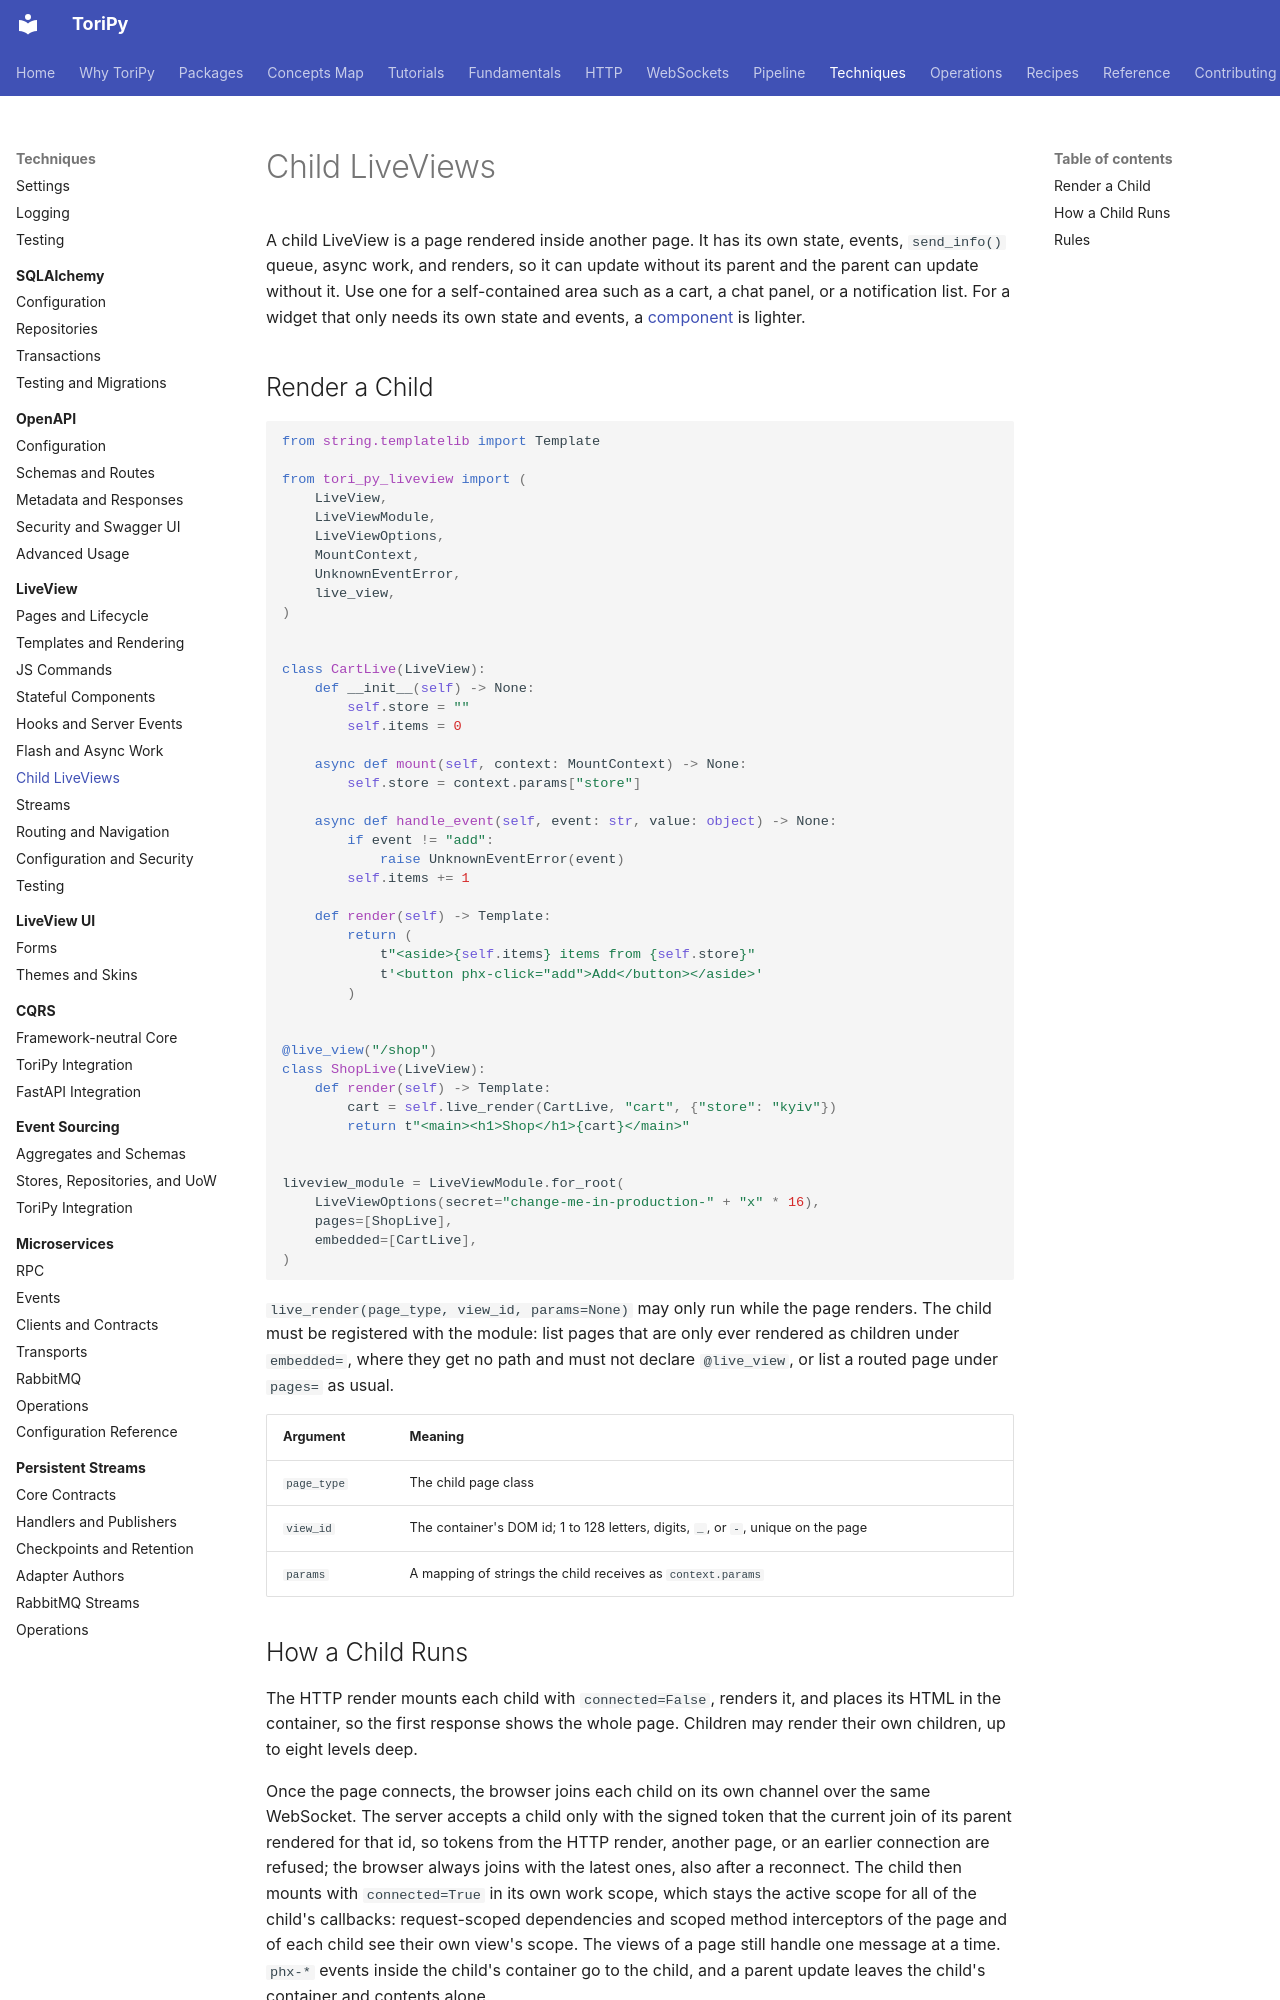

repository: mikeoz32/tori-py · page: techniques/liveview/child-liveviews/index.html · generator: mkdocs

# Child LiveViews

A child LiveView is a page rendered inside another page. It has its own state,
events, `send_info()` queue, async work, and renders, so it can update without
its parent and the parent can update without it. Use one for a self-contained
area such as a cart, a chat panel, or a notification list. For a widget that
only needs its own state and events, a [component](components.md) is lighter.

## Render a Child

```python
from string.templatelib import Template

from tori_py_liveview import (
    LiveView,
    LiveViewModule,
    LiveViewOptions,
    MountContext,
    UnknownEventError,
    live_view,
)


class CartLive(LiveView):
    def __init__(self) -> None:
        self.store = ""
        self.items = 0

    async def mount(self, context: MountContext) -> None:
        self.store = context.params["store"]

    async def handle_event(self, event: str, value: object) -> None:
        if event != "add":
            raise UnknownEventError(event)
        self.items += 1

    def render(self) -> Template:
        return (
            t"<aside>{self.items} items from {self.store}"
            t'<button phx-click="add">Add</button></aside>'
        )


@live_view("/shop")
class ShopLive(LiveView):
    def render(self) -> Template:
        cart = self.live_render(CartLive, "cart", {"store": "kyiv"})
        return t"<main><h1>Shop</h1>{cart}</main>"


liveview_module = LiveViewModule.for_root(
    LiveViewOptions(secret="change-me-in-production-" + "x" * 16),
    pages=[ShopLive],
    embedded=[CartLive],
)
```

`live_render(page_type, view_id, params=None)` may only run while the page
renders. The child must be registered with the module: list pages that are only
ever rendered as children under `embedded=`, where they get no path and must not
declare `@live_view`, or list a routed page under `pages=` as usual.

| Argument | Meaning |
| --- | --- |
| `page_type` | The child page class |
| `view_id` | The container's DOM id; 1 to 128 letters, digits, `_`, or `-`, unique on the page |
| `params` | A mapping of strings the child receives as `context.params` |
